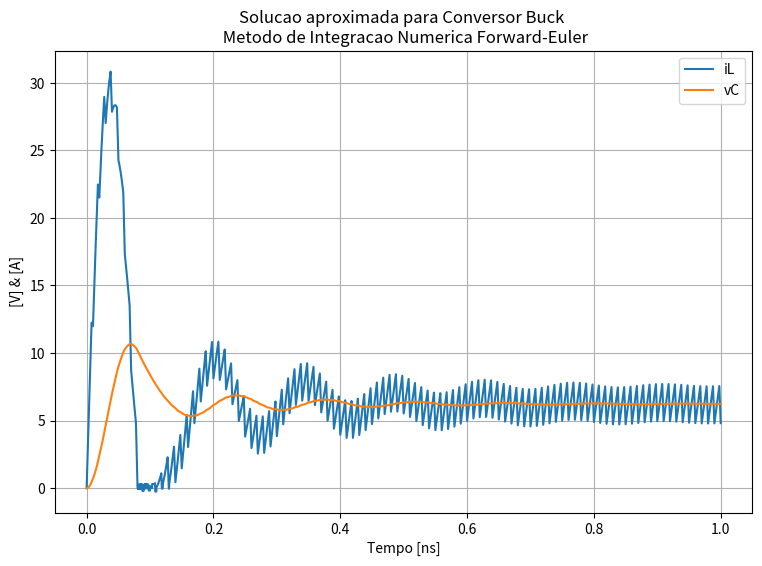

This chart was generated by the following Python code:
# !/usr/bin/env python3
# -*- coding_ctrl: utf-8 -*-

#########################################
# Created by: Joao Pedro Peters Barbosa #
#                                       #
# email: joao.peters@engenharia.ufjf.br #
#########################################


"""
Disciplina [210081] - Tec Simulacao de Conversores Estaticos

Desenvolvimento do programa teste apresentado na aula de 06 de Maio de 2021

Simulacao de circuito eletrico modelando conversor buck

Metodos de Integracao utilizados: FE, BE, Trapezoidal
"""

########################################################################################################################
### ... ::: BIBLIOTECAS UTILIZADAS ::: ... ###
import matplotlib.pyplot as plt
import numpy as np
import os

### ... ::: FIM BIBLIOTECAS UTILIZADAS ::: ... ###
########################################################################################################################


########################################################################################################################
### ... ::: DADOS DO CIRCUITO ::: ... ###
Vd = 8  # valor de tensao da fonte (volts)
rL = 1.0e-3  # resistencia serie (ohms)
L  = 5.0e-6  # indutancia serie (Henry)
C  = 100.0e-6  # capacitancia paralela (Faraday)
R = 1.0  # ohms

f = 60  # frequencia eletrica (Hertz)
w = 2 * np.pi * f  # frequencia eletrica angular (rad/s)

### ... ::: FIM DADOS DO CIRCUITO ::: ... ###
########################################################################################################################


########################################################################################################################
### ... ::: DADOS DE INTEGRACAO NUMERICA ::: ... ###
## Tempo de simulacao
t_ini = 0  # segundos
t_end = 1.0e-3  # segundos

## Passo de simulacao
deltaT = 0.2e-6  # segundos

## Vetor tempo de simulacao
t = np.arange(t_ini, t_end + deltaT, deltaT)
nptos = len(t)

### ... ::: FIM DADOS DE INTEGRACAO NUMERICA ::: ... ###
########################################################################################################################


########################################################################################################################
### ... ::: DADOS CONVERSOR BUCK ::: ... ###
fs = 100e3  # frequencia de chaveamento do conversor buck (Hertz)
ws = 2 * np.pi * fs  # frequencia angular de chaveamento do conversor buck (rad/s)
Ts = 1 / fs  # periodo de chaveamento do conversor buck (segundo)

## Valores de Razao Ciclica
D = 0.8  # relacao ton/t_total
Vi_ini = 0  # chute inicial valor de tensao na saida

Vi = Vi_ini

out_D = [D]  # lista que armazena valores de D
out_Vi = [Vi_ini]  # lista que armazena valores de tensao na saida

### ... ::: FIM DADOS CONVERSOR BUCK
########################################################################################################################


########################################################################################################################
### ... ::: VALORES INICIAIS ::: ... ###
## Valor inicial das variaveis de estado (iL, vC)
x_ini = np.array([0, 0])  # chute inicial

x = x_ini

out_iL = [x_ini[0]]  # lista que armazena e atualiza os valores de iL
out_vC = [x_ini[1]]  # lista que armazena e atualiza os valores de vC

## Valor inicial da onda dente de serra
saw_ini = 0
out_saw = [saw_ini]  # lista que armazena valores da onda dente de serra (comparador para funcionamento correto do duty)

### ... ::: FIM VALORES INICIAIS ::: ... ###
########################################################################################################################


########################################################################################################################
### ... ::: INTEGRACAO NUMERICA ::: ... ###
# for loop iniciando do ponto seguinte ao valor inicial
for n in range(1, nptos):

    # onda dente de serra de frequencia fs
    saw = saw_ini + (deltaT / Ts)

    if saw > 1:
        saw_ini = saw - 1

    else:
        saw_ini = saw

    # tensao chaveada do conversor buck
    if D >= saw:
        Vi = Vd;

    else:
        Vi = 0

    Vi_ini = Vi

    # matrizes de estado do conversor buck
    A = np.array([[-rL / L, -1 / L], [1 / C, -1 / (R * C)]])
    B = np.array([1 / L, 0])
    I2 = np.eye(2)

    # novas matrizes de estado para modo de conducao descontinuo do indutor
    if x[0] <= 0:
        A = np.array([[0, 0], [0, -1 / (R * C)]])

    #
    # Meotodo Forward Euler
    M = I2 + (A * deltaT)
    x = np.matmul(M, x_ini) + (B * deltaT * Vi)
    flag = 1

    # #
    # # Metodo Backward Euler
    # M = np.linalg.inv(I2 - (A * deltaT))
    # x = np.matmul(M, x_ini) + np.matmul(M, B * deltaT) * Vi
    # flag = 2

    # #
    # # Metodo Trapezoidal
    # M = np.matmul(np.linalg.inv(I2 - (A * (deltaT / 2))), I2 + (A * (deltaT / 2)))
    # N = np.matmul(np.linalg.inv(I2 - (A * (deltaT / 2))), B * deltaT)
    # x = np.matmul(M, x_ini) + N * ((Vi + Vi_ini) / 2)
    # flag = 3

    # atualizacao dos valores iniciais
    x_ini = x

    # saida dos dados
    out_saw.append(saw)
    out_D.append(D)
    out_iL.append(x[0])
    out_vC.append(x[1])
    out_Vi.append(Vi)

out_saw = np.array(out_saw)
out_D = np.array(out_D)
out_iL = np.array(out_iL)
out_vC = np.array(out_vC)
out_Vi = np.array(out_Vi)

### ... ::: FIM INTEGRACAO NUMERICA ::: ... ###
########################################################################################################################


########################################################################################################################
### ... ::: PLOT DOS RESULTADOS ::: ... ###
pwd = os.getcwd()

fig, ax = plt.subplots(1, figsize=(9, 6))
plt.plot(1000 * t, out_iL, 1000 * t, out_vC)

# for spine in plt.gca().spines.values():
#     spine.set_visible(False)

if flag == 1:
    metodo = 'Metodo de Integracao Numerica Forward-Euler'

elif flag == 2:
    metodo = 'Metodo de Integracao Numerica Backward-Euler'

elif flag == 3:
    metodo = 'Metodo de Integracao Numerica Trapezoidal'

plt.title('Solucao aproximada para Conversor Buck \n ' + metodo)
plt.legend(['iL', 'vC'])
plt.xlabel('Tempo [ns]')
plt.ylabel('[V] & [A]')
plt.grid()

if flag == 1:
    plt.savefig(pwd + '/ConvBuck_FE.png', format='png')

elif flag == 2:
    plt.savefig(pwd + '/ConvBuck_BE.png', format='png')

elif flag == 3:
    plt.savefig(pwd + '/ConvBuck_TPZ.png', format='png')
### ... ::: FIM PLOT DOS RESULTADOS ::: ... ###
########################################################################################################################
